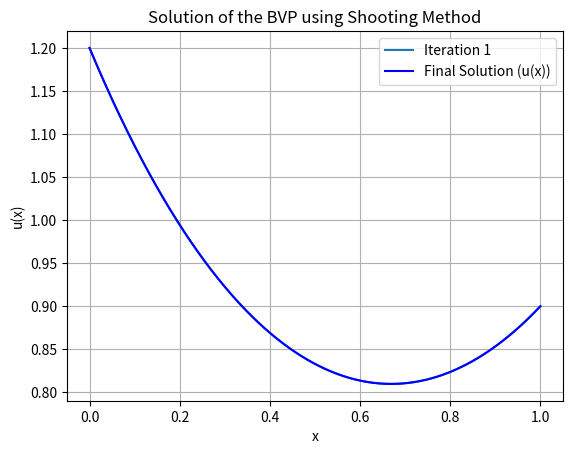

Reproduce this figure in Python.
import numpy as np
import matplotlib.pyplot as plt

# Define the ODE system
def ode(x, y):
    # We have defined the ODE the following: y[0] = u, y[1] = u'
    dy0 = y[1]
    dy1 = 2*y[0]
    return np.array([dy0, dy1])

# Linear interpolation for root finding (based on the method we discussed in class)
def linear_interpol(f, a, b, tol=1e-6, max_iter=1000):
    """Finds the root of f in [a, b] using linear interpolation."""
    if f(a) * f(b) > 0:
        raise ValueError("No root in interval")

    iterations = []  # To store intermediate solutions (c values)

    for i in range(max_iter):  # Maximum 1000 iterations
        print(f"Iteration {i+1}: a = {a}, b = {b}")

        if abs(f(b) - f(a)) < 1e-12:  # Avoid division by zero
            raise ValueError("Function values too close; division by zero.")
        
        c = a - f(a) * (b - a) / (f(b) - f(a))

        iterations.append(c)  # Save the current value of c

        if abs(f(c)) < tol:  # Tolerance for convergence
            print(f"Root found after {i + 1} iterations.")
            break

        if f(c) * f(a) < 0:
            b = c
        else:
            a = c
    else:
        print("Maximum iterations reached.")

    for idx, v in enumerate(iterations):
        y_0 = [u_1, v]
        t_values, y_values = runge_kutta(ode, y_0, x_1, x_2, n)
        plt.plot(t_values, y_values[:, 0], label=f"Iteration {idx + 1}")

    plt.xlabel("x")
    plt.ylabel("u(x)")
    plt.title("Solutions at Each Iteration of Root Finder")
    plt.legend()
    plt.show()
    return c

# 4th Order Runge-Kutta method
def runge_kutta(f, y_0, t_start, t_end, n):
    """Solves an ODE using the 4th-order Runge-Kutta method."""
    h = (t_end - t_start) / n  # Step size
    t_values = np.linspace(t_start, t_end, n + 1)
    y_values = np.zeros((n + 1, len(y_0)))
    y_values[0] = y_0

    for i in range(n):
        t_i = t_values[i]
        y_i = y_values[i]

        k1 = h * f(t_i, y_i)
        k2 = h * f(t_i + 0.5 * h, y_i + 0.5 * k1)
        k3 = h * f(t_i + 0.5 * h, y_i + 0.5 * k2)
        k4 = h * f(t_i + h, y_i + k3)

        y_values[i + 1] = y_i + (1 / 6) * (k1 + 2 * k2 + 2 * k3 + k4)

    return t_values, y_values

# Shooting method function
def solve_by_shooting(ode, x_1, x_2, n, v_0, u_1, u_2):
    
    def difference(v):
        y_0 = [u_1, v]
        _, y_values = runge_kutta(ode, y_0, x_1, x_2, n)
        return y_values[-1, 0] - u_2

    # Debug: Check function values at endpoints
    print(f"difference({v_0[0]}) = {difference(v_0[0])}")
    print(f"difference({v_0[1]}) = {difference(v_0[1])}")

    v_corr = linear_interpol(difference, v_0[0], v_0[1])

    if v_corr is None:
        raise RuntimeError("Root finding failed.")

    y_0 = [u_1, v_corr]
    x, y = runge_kutta(ode, y_0, x_1, x_2, n)
    return v_corr, x, y

# Parameters
x_1, x_2 = 0, 1
n = 1000
u_1, u_2 = 1.2,0.9
v_0 = [-10, 10]

# Solve the BVP
v, x, y = solve_by_shooting(ode, x_1, x_2, n, v_0, u_1, u_2)

print(f"Corrected initial slope u'(x1) = {v}")
print(f"Solution at x2: {y[-1, 0]}")
print(f'Error for x2: {y[-1, 0] - u_2}')

# Plot the final solution
plt.plot(x, y[:, 0], label="Final Solution (u(x))", color="blue")
plt.xlabel("x")
plt.ylabel("u(x)")
plt.title("Solution of the BVP using Shooting Method")
plt.legend()
plt.grid()
plt.show()
